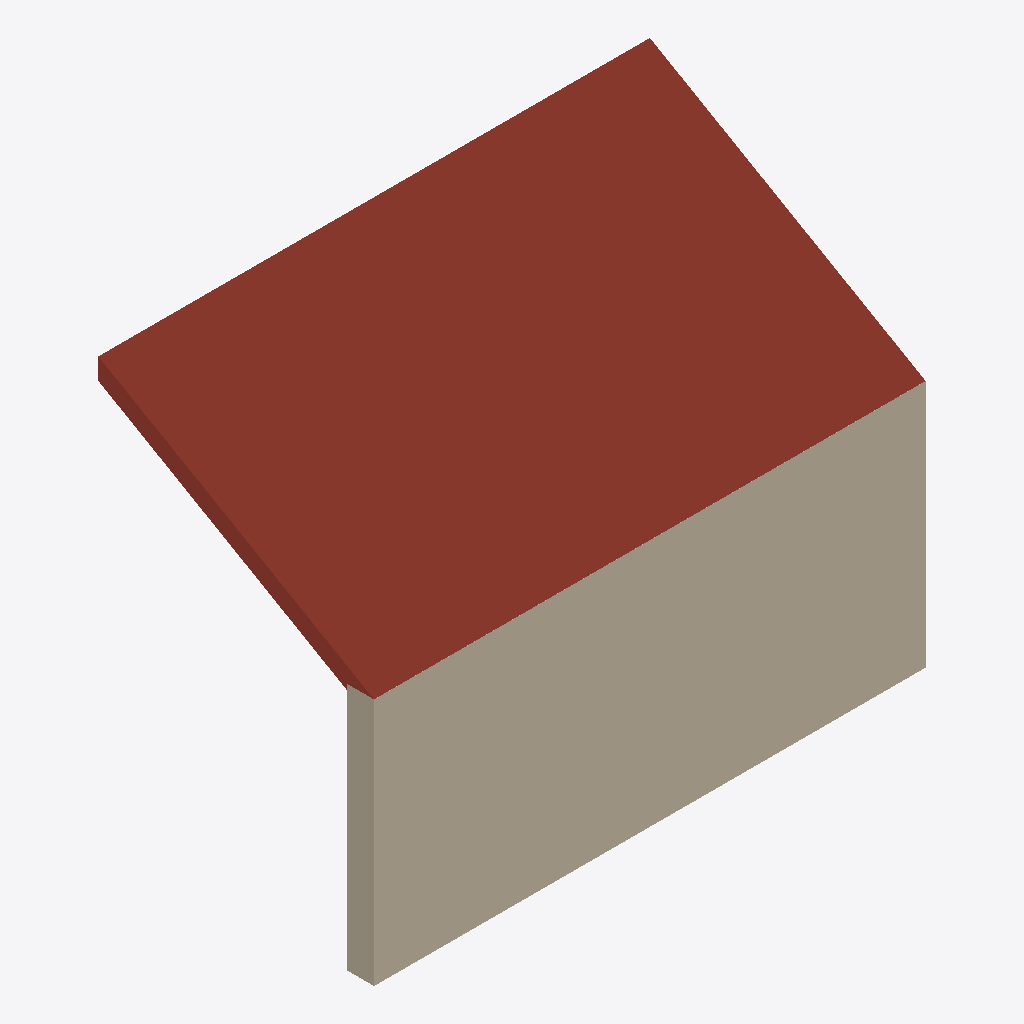
Isometric view of an IFC building model (IFC-SPF (STEP), schema IFC4, length unit millimetre), seen from the south-west, elements coloured by IFC class: 1 roof (red-brown), 1 wall (beige).
Extent 6.0 m × 3.0 m × 4.4 m (x, y, z). Elements (2): 1 IfcRoof, 1 IfcWall.

HEADER;
FILE_DESCRIPTION(('ViewDefinition[DesignTransferView]'),'2;1');
FILE_NAME('/dev/null','2026-11-20T14:05:03+00:00',(''),(''),'IfcOpenShell 0.9.0.post1','IfcOpenShell 0.9.0.post1','Nobody');
FILE_SCHEMA(('IFC4'));
ENDSEC;
DATA;
#1=IFCPROJECT('2QwWFMgbv1YQR1KMy9nkCn',$,'Eaves, no overhang',$,$,$,$,(#10),#5);
#12=IFCSITE('1dsNJmUYj1hPmTtAzYYvWH',$,'Site',$,$,$,$,$,$,$,$,$,$,$);
#13=IFCBUILDING('2bFrdKFsf8bABuP1w00$a1',$,'Building',$,$,$,$,$,$,$,$,$);
#14=IFCBUILDINGSTOREY('0OrQZM41vA98$6MlQyps3u',$,'Ground Floor',$,$,$,$,$,$,$);
#54=IFCROOF('0cawU22Y57JeSTEP4J9XNe',$,'Roof',$,$,#62,#53,$,$);
#18=IFCWALL('0tLneHRIn9gAiBrYwZxg1Y',$,'Wall',$,$,#39,#30,$,$);
ENDSEC;
